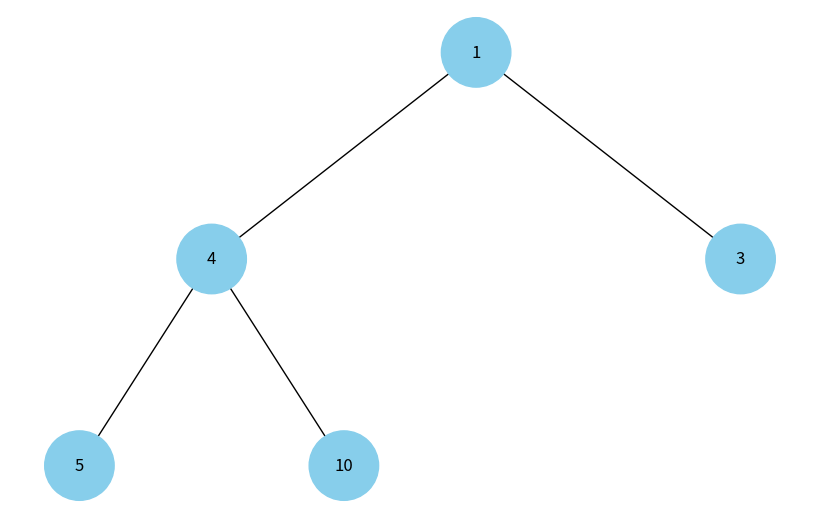

Here is the Python script that generated this plot:
import heapq
import uuid


import networkx as nx
import matplotlib.pyplot as plt


class Node:
    def __init__(self, key, color="skyblue"):
        self.left = None
        self.right = None
        self.val = key
        self.color = color
        self.id = str(uuid.uuid4())


def build_heap_tree(heap):
    if not heap:
        return None

    root = Node(heap[0])
    queue = [(root, 0)]

    while queue:
        node, index = queue.pop(0)
        left_index = 2 * index + 1
        right_index = 2 * index + 2

        if left_index < len(heap):
            node.left = Node(heap[left_index])
            queue.append((node.left, left_index))

        if right_index < len(heap):
            node.right = Node(heap[right_index])
            queue.append((node.right, right_index))
    return root


def add_edges(graph, node, pos, x=0, y=0, layer=1):
    if node is not None:
        graph.add_node(node.id, color=node.color, label=node.val)
        if node.left:
            graph.add_edge(node.id, node.left.id)
            l = x - 1 / 2 ** layer
            pos[node.left.id] = (l, y - 1)
            l = add_edges(graph, node.left, pos, x=l, y=y - 1, layer=layer + 1)
        if node.right:
            graph.add_edge(node.id, node.right.id)
            r = x + 1 / 2 ** layer
            pos[node.right.id] = (r, y - 1)
            r = add_edges(graph, node.right, pos, x=r, y=y - 1, layer=layer + 1)
    return graph


def draw_heap(heap_root):
    heap = nx.DiGraph()
    pos = {heap_root.id: (0, 0)}
    heap = add_edges(heap, heap_root, pos)

    colors = [node[1]['color'] for node in heap.nodes(data=True)]
    labels = {node[0]: node[1]['label'] for node in heap.nodes(data=True)}

    plt.figure(figsize=(8, 5))
    nx.draw(heap, pos=pos, labels=labels, arrows=False, node_size=2500, node_color=colors)
    plt.show()


if __name__ == "__main__":
    nums = [4, 10, 3, 5, 1]
    heapq.heapify(nums)

    heap_root = build_heap_tree(nums)
    draw_heap(heap_root)
